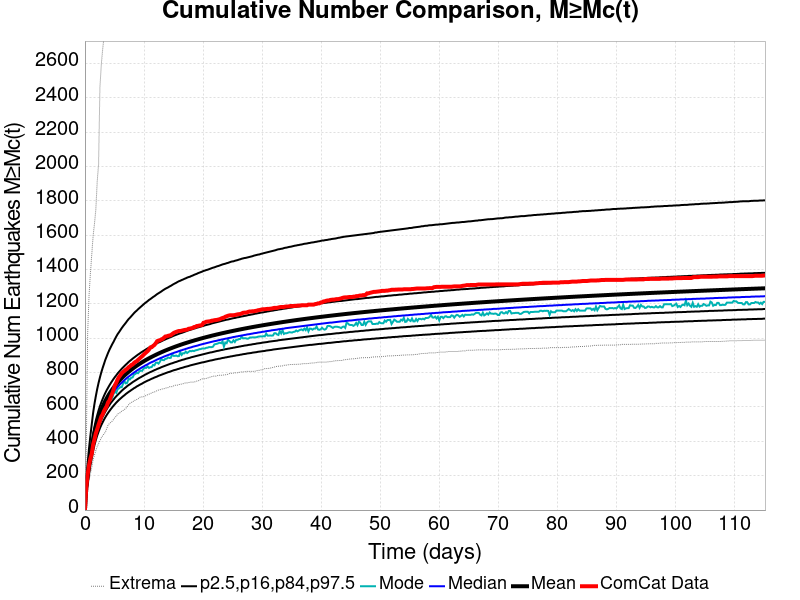

The file beside this chart, header and first rows:
Time (days), ComCat Data, Simulation Mean, Simulation Median, Simulation Mode, Simulation Minimum, Simulation Maximum, 2.5 %-ile, 16 %-ile, 84 %-ile, 97.5 %-ile
0.0, 0.0, 0.0, 0.0, 0.0, 0.0, 0.0, 0.0, 0.0, 0.0, 0.0
0.2309, 132.0, 128, 125.0, 122.0, 75.0, 365.0, 100.0, 112.0, 142.0, 175.0
0.4618, 207.0, 201.2, 196.0, 191.0, 131.0, 1031, 162.0, 178.0, 220.0, 275.0
0.6926, 261.0, 263.1, 256.0, 251.0, 171.0, 1247, 215.0, 234.0, 286.0, 360.0
0.9235, 300.0, 316.6, 308.0, 305.0, 213.0, 1376, 262.0, 283.0, 343.0, 433.0
1.154, 328.0, 364.3, 354.0, 347.0, 248.0, 1488, 303.0, 326.0, 393.0, 500.0
1.385, 381.0, 411.6, 399.0, 389.0, 294.0, 1597, 344.0, 369.0, 444.0, 566.0
1.616, 412.0, 451.2, 437.0, 427.0, 321.0, 1668, 379.0, 405.0, 486.0, 619.0
1.847, 447.0, 484.9, 469.0, 461.0, 347.0, 1751, 408.0, 436.0, 522.0, 664.0
2.078, 471.0, 514.2, 498.0, 489.0, 370.0, 1914, 434.0, 463.0, 552.0, 705.0
2.309, 497.0, 540.1, 523.0, 516.0, 387.0, 2014, 456.0, 486.0, 580.0, 741.0
2.54, 520.0, 563.2, 545.0, 532.0, 403.0, 2466, 477.0, 507.0, 605.0, 773.0
2.771, 544.0, 584.2, 565.0, 560.0, 421.0, 2595, 495.0, 526.0, 627.0, 802.0
3.001, 557.0, 603.2, 584.0, 573.0, 433.0, 2684, 511.0, 544.0, 647.0, 828.0
3.232, 577.0, 620.6, 600.0, 587.0, 444.0, 2755, 527.0, 560.0, 666.0, 852.0
3.463, 592.0, 636.8, 616.0, 596.0, 454.0, 2811, 541.0, 574.0, 683.0, 876.0
3.694, 605.0, 651.6, 630.0, 619.0, 475.0, 2863, 554.0, 588.0, 699.0, 896.0
3.925, 628.0, 665.5, 643.0, 627.0, 496.0, 2895, 566.0, 601.0, 713.0, 916.0
4.156, 638.0, 678.6, 656.0, 639.0, 504.0, 2938, 577.0, 612.0, 727.0, 934.0
4.387, 659.0, 690.8, 668.0, 648.0, 511.0, 2969, 588.0, 624.0, 740.0, 950.0
4.618, 679.0, 702.3, 679.0, 653.0, 518.0, 2996, 598.0, 634.0, 752.0, 966.0
4.848, 700.0, 713.2, 689.0, 677.0, 528.0, 3022, 608.0, 644.0, 764.0, 980.0
5.079, 727.0, 723.5, 699.0, 690.0, 540.0, 3051, 617.0, 654.0, 775.0, 996.0
5.31, 742.0, 733.5, 709.0, 683.0, 546.0, 3071, 626.0, 663.0, 785.0, 1011
5.541, 761.0, 742.8, 718.0, 704.0, 560.0, 3091, 634.0, 671.0, 796.0, 1025
5.772, 775.0, 751.8, 726.0, 709.0, 564.0, 3110, 642.0, 679.0, 805.0, 1036
6.003, 786.0, 760.3, 735.0, 716.0, 568.0, 3131, 649.0, 687.0, 814.0, 1048
6.234, 797.0, 768.5, 742.0, 716.0, 577.0, 3158, 656.0, 695.0, 823.0, 1060
6.465, 805.0, 776.3, 750.0, 736.0, 580.0, 3167, 663.0, 702.0, 831.0, 1071
6.695, 811.0, 783.9, 757.0, 750.0, 586.0, 3184, 669.0, 709.0, 839.0, 1081
6.926, 818.0, 791.1, 764.0, 738.0, 593.0, 3197, 676.0, 715.0, 847.0, 1091
7.157, 823.0, 798.1, 771.0, 741.0, 601.0, 3208, 682.0, 722.0, 854.0, 1102
7.388, 832.0, 804.8, 777.0, 764.0, 613.0, 3223, 688.0, 728.0, 862.0, 1112
7.619, 837.0, 811.3, 783.0, 761.0, 622.0, 3230, 693.0, 733.0, 869.0, 1120
7.85, 845.0, 817.6, 789.0, 771.0, 627.0, 3242, 699.0, 739.0, 875.0, 1129
8.081, 848.0, 823.7, 795.0, 773.0, 629.0, 3249, 704.0, 745.0, 882.0, 1138
8.312, 857.0, 829.5, 801.0, 789.0, 638.0, 3258, 710.0, 750.0, 888.0, 1147
8.542, 863.0, 835.2, 806.0, 793.0, 640.0, 3268, 714.0, 755.0, 894.0, 1155
8.773, 867.0, 840.8, 812.0, 799.0, 644.0, 3277, 720.0, 760.0, 900.0, 1162
9.004, 875.0, 846.1, 817.0, 797.0, 648.0, 3283, 724.0, 765.0, 906.0, 1170
9.235, 882.0, 851.3, 822.0, 808.0, 656.0, 3292, 729.0, 770.0, 911.0, 1177
9.466, 890.0, 856.4, 827.0, 812.0, 659.0, 3296, 733.0, 774.0, 917.0, 1184
9.697, 896.0, 861.3, 832.0, 811.0, 659.0, 3304, 737.0, 779.0, 922.0, 1191
9.928, 904.0, 866.1, 836.0, 824.0, 660.0, 3311, 742.0, 783.0, 927.0, 1198
10.16, 912.0, 870.7, 841.0, 828.0, 665.0, 3320, 746.0, 788.0, 932.0, 1205
10.39, 919.0, 875.3, 845.0, 828.0, 667.0, 3336, 750.0, 792.0, 937.0, 1211
10.62, 926.0, 879.7, 849.0, 837.0, 672.0, 3343, 754.0, 796.0, 942.0, 1217
10.85, 935.0, 884, 854.0, 828.0, 675.0, 3351, 757.0, 800.0, 946.0, 1224
11.08, 947.0, 888.3, 858.0, 832.0, 678.0, 3357, 761.0, 804.0, 951.0, 1229
11.31, 949.0, 892.4, 862.0, 833.0, 683.0, 3364, 765.0, 807.0, 955.0, 1235
11.54, 956.0, 896.4, 865.0, 846.0, 686.0, 3372, 768.0, 811.0, 959.0, 1241
11.77, 962.0, 900.3, 869.0, 843.0, 688.0, 3378, 772.0, 815.0, 964.0, 1246
12.01, 972.0, 904.2, 873.0, 858.0, 692.0, 3386, 775.0, 818.0, 968.0, 1252
12.24, 984.0, 908, 877.0, 859.0, 696.0, 3390, 778.0, 822.0, 972.0, 1258
12.47, 987.0, 911.7, 880.0, 853.0, 699.0, 3395, 782.0, 825.0, 976.0, 1263
12.7, 989.0, 915.4, 884.0, 864.0, 701.0, 3399, 785.0, 828.0, 979.0, 1268
12.93, 994.0, 918.9, 887.0, 879.0, 703.0, 3404, 788.0, 832.0, 983.0, 1273
13.16, 997.0, 922.4, 890.0, 874.0, 706.0, 3410, 791.0, 835.0, 987.0, 1279
13.39, 1004, 925.8, 894.0, 873.0, 707.0, 3411, 794.0, 838.0, 991.0, 1284
13.62, 1011, 929.2, 897.0, 881.0, 709.0, 3414, 797.0, 841.0, 994.0, 1289
... 440 more rows
